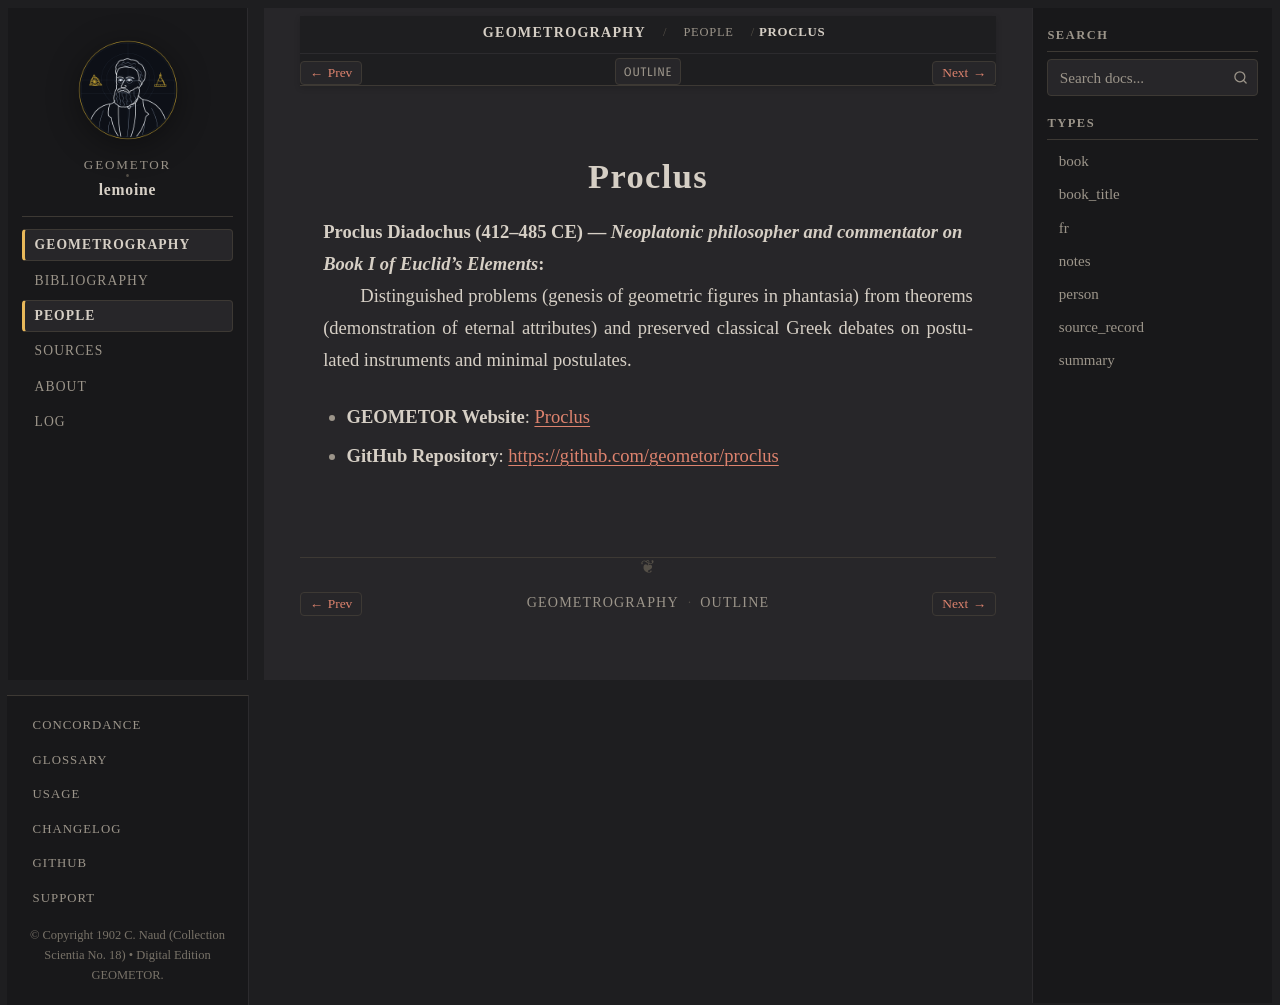

repository: geometor/lemoine · page: geometrographie/people/proclus.html · generator: sphinx

:type: person
:layout: book
:death_year: 485
:death_label: 485
:lifespan: 412–485 CE
:site_url: https://geometor.github.io/proclus/
:github_url: https://github.com/geometor/proclus
:excerpt: Proclus Diadochus (412–485 CE) — Neoplatonic philosopher and commentator on Book I of Euclid's Elements

.. _person-proclus:

Proclus
=======

**Proclus Diadochus** (412–485 CE) — *Neoplatonic philosopher and commentator on Book I of Euclid's Elements*
   Distinguished problems (genesis of geometric figures in phantasia) from theorems (demonstration of eternal attributes) and preserved classical Greek debates on postulated instruments and minimal postulates.

* **GEOMETOR Website**: `Proclus <https://geometor.github.io/proclus/>`_
* **GitHub Repository**: `https://github.com/geometor/proclus <https://github.com/geometor/proclus>`_
